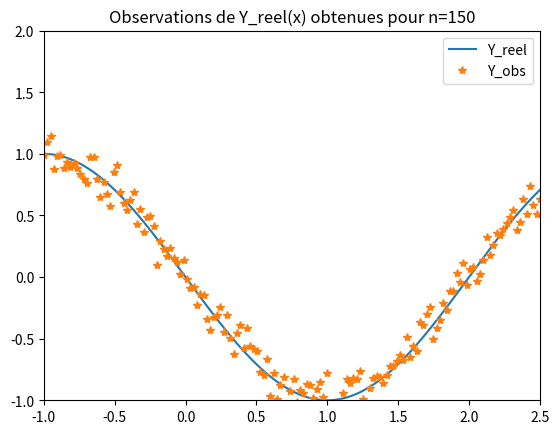
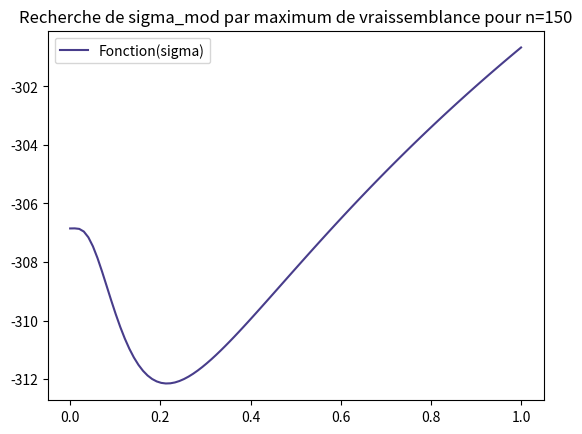
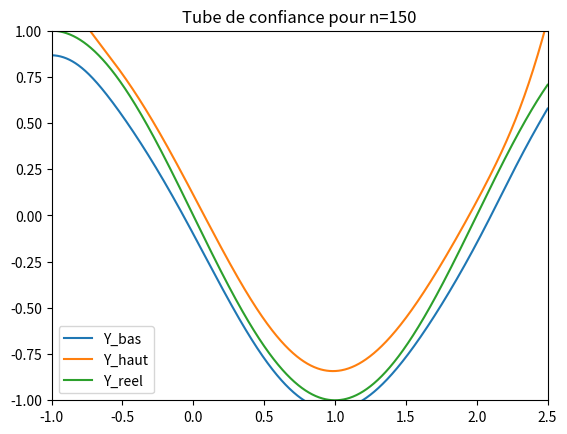
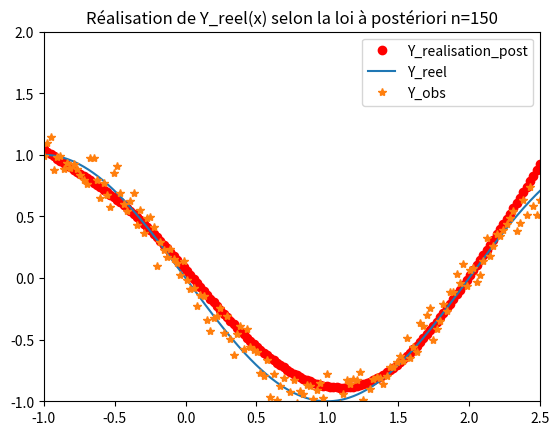
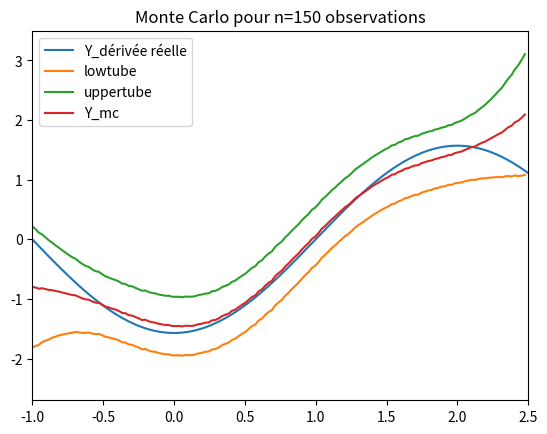
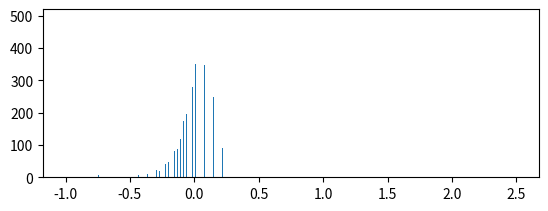

The matplotlib source for these figures, in order: (Note: this script raises an exception after producing the figures.)
### PLASSIER : Minimisation par precessus gaussien
import numpy as np
import scipy as sc
import matplotlib.pyplot as plt
from numpy.random import randn # randn(k)=k var gausiennes centrées réduites

plt.ion()
plt.show()

##Q1
Y_reel=lambda x: -np.sin(np.pi*x/2)
p=4
sigma_mes=0.1
lc=1
n=150 #Nombre observations
X = np.linspace(-1,2.5,num=n)
espsilon=sigma_mes*randn(n)
Y_obs=Y_reel(X)+espsilon
C_mod=lambda x,sigma_mod: sigma_mod**2*np.exp(-abs(x[0]-x[1])**2/lc**2)

plt.figure(1)
plt.clf()
plt.axis([-1,2.5,-1,2])
XX=np.linspace(-1,2.5,10**3)
plt.plot(XX,Y_reel(XX),label='Y_reel')
plt.plot(X,Y_obs,'*',label='Y_obs')
plt.title('Observations de Y_reel(x) obtenues pour n=%s'%(n))
plt.legend()

##Q2:
H=np.zeros((p,n))
for i in range(p):
    H[i]=X**i
H=H.T

[xx,yy]=np.meshgrid(X,X)
def Fonction(sigma_mod):
    R=C_mod([xx,yy],sigma_mod)+sigma_mes*np.eye((n))
    R_inv=np.linalg.inv(R)
    matrice1=np.dot(H.T,R_inv)
    Q_post=np.linalg.inv(np.dot(matrice1,H))
    Beta_post=np.dot(np.dot(Q_post,matrice1),Y_obs)
    Y_bis=Y_obs-np.dot(H,Beta_post)
    return np.log(np.linalg.det(R))+np.dot(Y_bis.T,np.dot(R_inv,Y_bis))+1000*(sigma_mod<0)

from scipy.optimize import fmin#sinon mon python bug
sigma_mod=sc.optimize.fmin(Fonction,1)[0] #Armijo ou Wolfe possibles
XX=np.linspace(0,1,10**2)

plt.figure(2)
plt.clf()
plt.plot(XX,[Fonction(x) for x in XX],color='darkslateblue',label='Fonction(sigma)')
plt.title('Recherche de sigma_mod par maximum de vraissemblance pour n=%s'%(n))
plt.legend()

##Q3:
h=lambda x: x**np.arange(0,p,1)
r=lambda x: C_mod([x,X],sigma_mod)

R=C_mod([xx,yy],sigma_mod)+sigma_mes*np.eye((n))
R_inv=np.linalg.inv(R)
matrice1=np.dot(H.T,R_inv)
Q_post=np.linalg.inv(np.dot(matrice1,H))
Beta_post=np.dot(np.dot(Q_post,matrice1),Y_obs)
Y_bis=Y_obs-np.dot(H,Beta_post)
Y_post=lambda x: np.dot((h(x)).T,Beta_post)+np.dot(r(x).T,np.dot(R_inv,Y_bis))
A=np.zeros((n+p,n+p))
A[p:,:p]=H
A[:p,p:]=H.T
A[p:,p:]=R
A=np.linalg.inv(A)
vecteur=lambda x: np.array(list(h(x))+list(r(x)))
Var_post=lambda x,sigma_mod: sigma_mod**2-np.dot(vecteur(x),np.dot(A,vecteur(x).T))

XX=np.linspace(-1,2.5,10**3)
Z1=np.array([Y_post(x) for x in XX])
Z2=2*np.array([np.sqrt(Var_post(x,sigma_mod)) for x in XX])
Y_bas=Z1-Z2
Y_haut=Z1+Z2

plt.figure(3)
plt.clf()
plt.axis([-1,2.5,-1,1])
plt.plot(XX,Y_bas,label='Y_bas')
plt.plot(XX,Y_haut,label='Y_haut')
plt.plot(XX,Y_reel(XX),label='Y_reel')
plt.title('Tube de confiance pour n=%s'%(n))
plt.legend()

##Q4:
TT=X #réalisations en ces points
l=len(TT)
M=np.zeros((l,n+p))

for i in range(l):
        M[i]=list(np.array(h(TT[i])))+list(r(TT[i]))
[xx,yy]=np.meshgrid(TT,TT)
covariance=C_mod([xx,yy],sigma_mod)-np.dot(M,np.dot(A,M.T))

m=np.min(np.linalg.eigvals(covariance))
S_cov=np.linalg.cholesky(covariance+10*abs(m)*np.eye(l))
C=np.dot(S_cov,randn(l))
Y_realisation_post=[Y_post(TT[i]) for i in range(l)]+C

plt.figure(4)
plt.clf()
plt.axis([-1,2.5,-1,2])
plt.plot(TT,Y_realisation_post,'ro',label='Y_realisation_post')
plt.plot(XX,Y_reel(XX),label='Y_reel')
plt.plot(X,Y_obs,'*',label='Y_obs')
plt.title('Réalisation de Y_reel(x) selon la loi à postériori n=%s'%(n))
plt.legend()

##Q5
M=1000 # Nombre itérations par boucle
Y_derivee_reel=lambda x: -np.pi/2*np.cos(np.pi/2*x)

def diff_fini(Z1):
    Y_der_mc=(Z1[1:]-Z1[:-1])
    return Y_der_mc*len(Z1)/3.5

Yder_mc=diff_fini(Y_obs)
Var_p=[Var_post(X[j],sigma_mod) for j in range(n)]
Y_p=[Y_post(X[j]) for j in range(n)]

L=np.zeros((M,n-1))

for i in range(M):
    C=np.dot(S_cov,randn(n))
    Y_realisation=Y_p+C
    Y_deri=diff_fini(Y_realisation)
    L[i]=Y_deri
    Yder_mc=Yder_mc+Y_deri
Yder_mc=Yder_mc/M # la dérivée par Monte Carlo

J=L-np.dot(np.ones((M,n-1)),np.diag(Yder_mc))
J=J**2
Var_der_mc=np.mean(J,axis=0)+sigma_mod**2 # variance empirique 
lowtube=Yder_mc-1.96*np.sqrt(Var_der_mc)
uppertube=Yder_mc+1.96*np.sqrt(Var_der_mc)

plt.figure(5)
plt.clf()
plt.axis([-1,2.5,-2.7,3.5])
plt.plot(X,Y_derivee_reel(X),label='Y_dérivée réelle')
plt.plot(X[:-1],lowtube, label='lowtube')
plt.plot(X[:-1],uppertube, label='uppertube')
plt.plot(X[:-1],Yder_mc,label='Y_mc')
plt.title('Monte Carlo pour n=%s observations'%(n))
plt.legend()

##Q6 Pour un seul jeu d'observations
nb_it=5000
liste=[]
for i in range(nb_it):
    C=np.dot(S_cov,randn(n))
    Y_realisation=Y_p+C
    Y_derive=diff_fini(Y_realisation)
    a=np.min(Y_derive)
    k=list(Y_derive).index(a)
    liste.append([X[k],a])

liste=np.array(liste)

plt.figure(6)
plt.clf()
plt.subplot(2,1,1)
plt.hist(liste[:,0],bins=1000,range=[-1,2.5],normed=1)
plt.title('Position du minimum pour %s itérations' %(nb_it))
plt.subplot(2,1,2)
plt.hist(liste[:,1],bins=1000,range=[-1-np.pi/2,1-np.pi/2],normed=1)
plt.title('Valeur de ce minimum')

##Q6_Bis plusieurs jeux d'observations
M=500
nb_it=0
liste_finale=[]
for k in range (nb_it):
    espsilon=sigma_mes*randn(n)
    Y_obs=Y_reel(X)+espsilon # nouvelles observations
    def Fonction(sigma_mod):
        R=C_mod([xx,yy],sigma_mod)+sigma_mes*np.eye((n))
        R_inv=np.linalg.inv(R)
        matrice1=np.dot(H.T,R_inv)
        Q_post=np.linalg.inv(np.dot(matrice1,H))
        Beta_post=np.dot(np.dot(Q_post,matrice1),Y_obs)
        Y_bis=Y_obs-np.dot(H,Beta_post)
        return np.log(np.linalg.det(R))+np.dot(Y_bis.T,np.dot(R_inv,Y_bis))+1000*(sigma_mod<0)
    # sigma_mod=sc.optimize.fmin(Fonction,0.2)[0]
    sigma_mod=sc.optimize.fmin(Fonction,0.23)[0]
    R=C_mod([xx,yy],sigma_mod)+sigma_mes*np.eye((n))
    R_inv=np.linalg.inv(R)
    matrice1=np.dot(H.T,R_inv)
    Q_post=np.linalg.inv(np.dot(matrice1,H))
    Beta_post=np.dot(np.dot(Q_post,matrice1),Y_obs)
    Y_bis=Y_obs-np.dot(H,Beta_post)
    Y_post=lambda x: np.dot((h(x)).T,Beta_post)+np.dot(r(x).T,np.dot(R_inv,Y_bis))
    Yder_mc=diff_fini(Y_obs)
    Var_p=[Var_post(X[j],sigma_mod) for j in range(n)]
    Y_p=[Y_post(X[j]) for j in range(n)]
    for i in range(M):
        C=np.dot(S_cov,randn(n))
        Y_realisation=Y_p+C
        Y_deri=diff_fini(Y_realisation)
        Yder_mc=Yder_mc+Y_deri
    Yder_mc=Yder_mc/M
    a=np.min(Y_deri)
    k=list(Y_deri).index(a)
    liste_finale.append([X[k],a])
liste_finale=np.array(liste_finale)

# plt.figure(61)
# plt.clf()
# plt.subplot(2,1,1)
# plt.hist(lis[:,0],bins=100,range=[-1,2.5],normed=1)
# plt.title('Position du minimum pour %s itérations' %(nb_it))
# plt.subplot(2,1,2)
# plt.hist(lis[:,1],bins=100,range=[-1-np.pi/2,1-np.pi/2],normed=1)
# plt.title('Valeur de ce minimum')